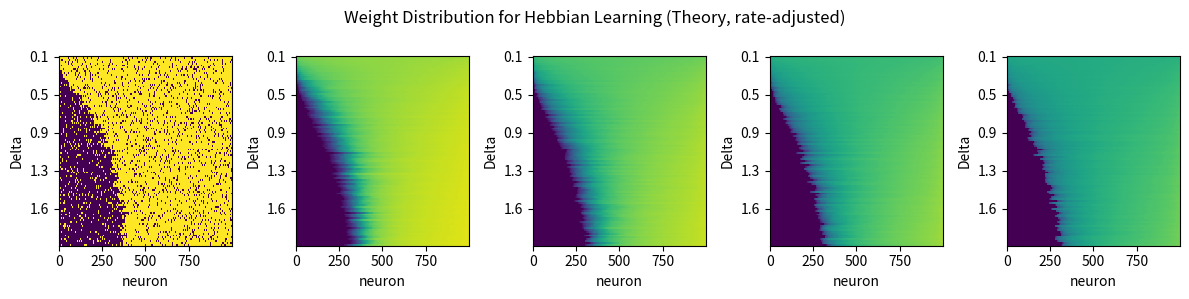

The matplotlib source for this figure: (Note: this script raises an exception after producing the figure.)
import numpy as np
import matplotlib.pyplot as plt

def second_derivative(w, x, y, b):
    return -b*(x+y)  + (1-b)*(x-y) - 2*w*(1-b)*(x-y)

def get_xy(fr_source: float, fr_target: float, condition: str) -> tuple:
    if condition == "hebbian":
        x = fr_target * fr_source
        y = fr_target**2
    elif condition == "antihebbian":
        x = fr_source**2
        y = fr_target*fr_source
    else:
        raise ValueError(f"Invalid condition: {condition}.")
    return x, y

def get_w_solution(w0: float, x: float, y: float, b: float) -> float:
    if b < 1.0 and x != y:
        a_term = 2*(b-1) * (x-y)
        b_term = x*(2*b-1) + y
        sqrt_term = np.sqrt((x-y)**2 + 4*x*y*b**2)
        w1 = (b_term + sqrt_term) / a_term
        w2 = (b_term - sqrt_term) / a_term
        ws = []
        for w in (w1, w2):
            sd = second_derivative(w, x, y, b)
            if 0 <= w <= 1 and (sd <= 0.0 or np.abs(w0 - w) < 1e-6):
                ws.append(w)
        return np.random.choice(ws)
    elif x + y > 0.0:
        return x / (x + y)
    else:
        return w0

def lorentzian(N: int, eta: float, Delta: float) -> np.ndarray:
    x = np.arange(1, N+1)
    return eta + Delta*np.tan(0.5*np.pi*(2*x-N-1)/(N+1))

def gaussian(N, eta: float, Delta: float) -> np.ndarray:
    etas = eta + Delta * np.random.randn(N)
    return np.sort(etas)

def get_qif_fr(x: np.ndarray) -> np.ndarray:
    fr = np.zeros_like(x)
    fr[x > 0] = np.sqrt(x[x > 0])
    return fr / np.pi

# parameter definition
condition = "hebbian"
distribution = "gaussian"
N = 1000
m = 100
eta = 1.0
deltas = np.linspace(0.1, 2.0, num=m)
target_fr = 0.2
bs = [0.0, 0.125, 0.25, 0.5, 1.0]
res = {"b": bs, "delta": deltas, "data": {}}

f = lorentzian if distribution == "lorentzian" else gaussian
for b in bs:
    data = {"w": [], "fr": []}
    for Delta in deltas:

        # define source firing rate distribution
        inp = f(N, eta, Delta)
        fr_source = get_qif_fr(inp)

        # get weight solutions
        ws = []
        for source_fr in fr_source:
            x, y = get_xy(source_fr, target_fr, condition=condition)
            w0 = np.random.choice([0.0, 0.33, 0.66, 1.0])
            w = get_w_solution(w0, x, y, b)
            ws.append(w)

        # save results
        data["w"].append(ws)
        data["fr"].append(fr_source)

    res["data"][b] = data

# plotting
fig, axes = plt.subplots(ncols=len(bs), figsize=(12, 3))
ticks = np.arange(0, m, int(m/5))
for i, b in enumerate(bs):

    # weight distribution
    ax = axes[i]
    im = ax.imshow(np.asarray(res["data"][b]["w"]), aspect="auto", interpolation="none", cmap="viridis",
                   vmax=1.0, vmin=0.0)
    ax.set_xlabel("neuron")
    ax.set_ylabel("Delta")
    ax.set_yticks(ticks, labels=np.round(deltas[ticks], decimals=1))
    # ax.set_title(f"W (b = {b})")

    # # firing rate distribution
    # ax = axes[1, i]
    # im = ax.imshow(np.asarray(res["data"][b]["fr"]), aspect="auto", interpolation="none", cmap="cividis", vmax=fr_max)
    # plt.colorbar(im, ax=ax)
    # ax.set_xlabel("eta")
    # ax.set_ylabel("Delta")
    # ax.set_title(f"Firing Rates (b = {b})")

fig.suptitle(f"Weight Distribution for {'Hebbian' if condition == 'hebbian' else 'Anti-Hebbian'} Learning (Theory, rate-adjusted)")
plt.tight_layout()
fig.canvas.draw()
plt.savefig(f"../results/ss_weight_distribution_{condition}.svg")
plt.show()
